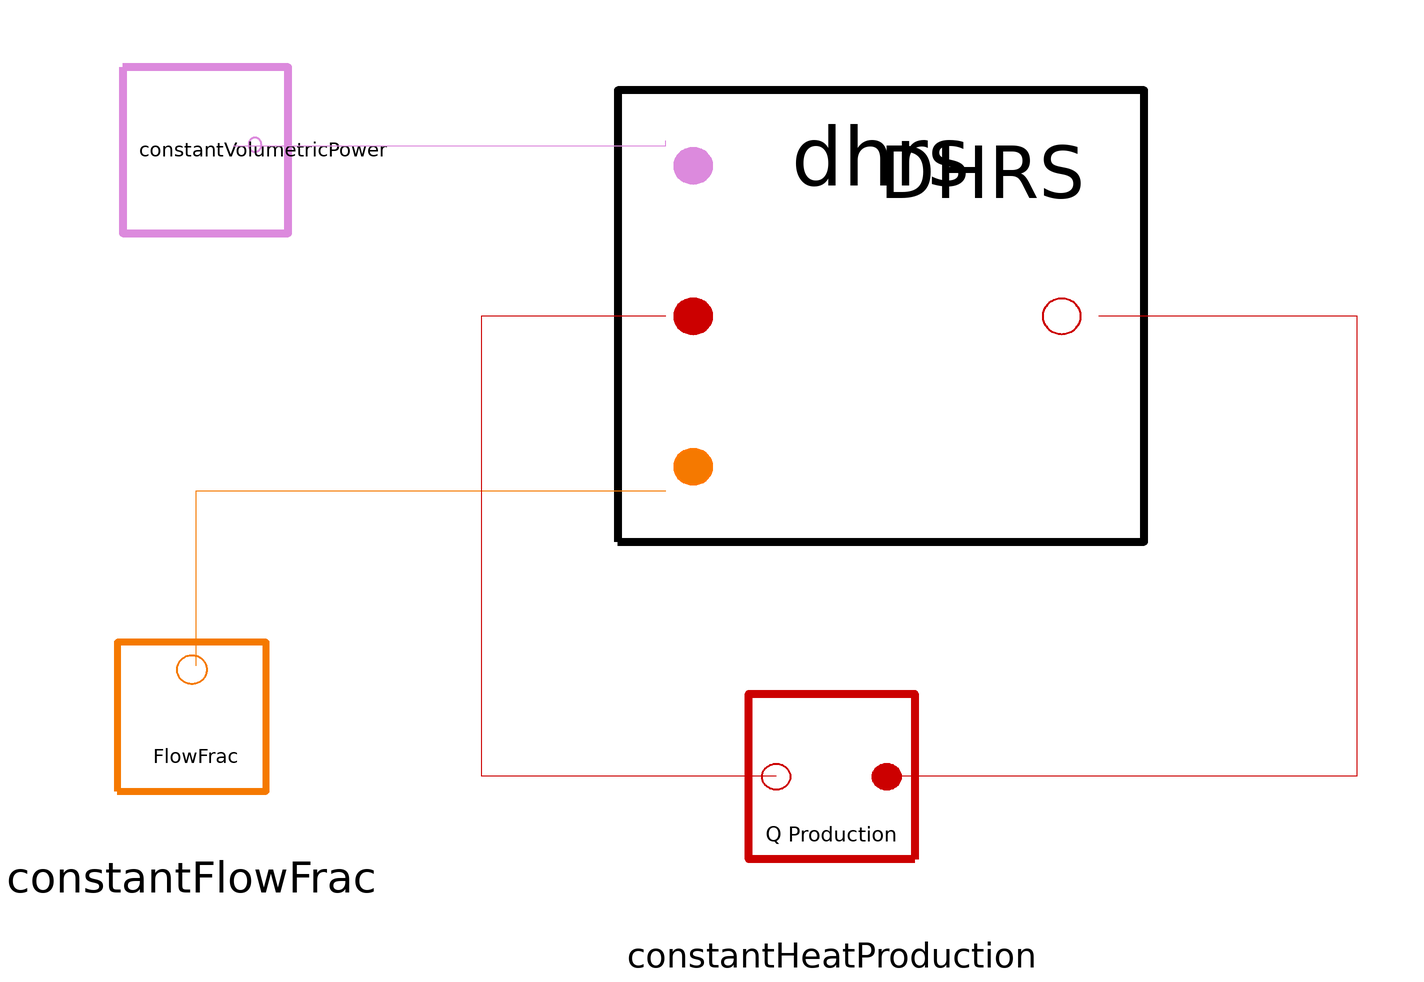

Above is the diagram view of the following Modelica model: its components placed by their Placement annotations and its connect equations drawn as lines.

model heatTest
        HeatTransport.DHRS dhrs(vol = 0.1, rho = 2146.5, cP = 1966.5, vDotNom = 0.075708, DHRS_tK = 10, DHRS_MaxP_Rm(displayUnit = "W") = 8000, DHRS_P_Bleed = 8000, DHRS_time = 2000, K = 1, Ac = 0.01, L = 1, Ar = 0.1, EnableRad = false, e = 0.01, Tinf = 100, T_0 = 100) annotation(
          Placement(transformation(origin = {-12, -20.6667}, extent = {{-74.6667, -37.3333}, {56, 74.6667}})));
        Signals.Constants.ConstantFlowFrac constantFlowFrac(ConstantFlowFrac = 1) annotation(
          Placement(transformation(origin = {-171, -89}, extent = {{-27, -27}, {27, 27}})));
        Signals.Constants.ConstantHeatProduction constantHeatProduction(vol = 0.1, rho = 2146.5, cP = 1966.5, V_dotNom = 0.075708, powPr(displayUnit = "W") = 8000) annotation(
          Placement(transformation(origin = {-32, -102}, extent = {{30, -30}, {-30, 30}}, rotation = -0)));
        Signals.Constants.ConstantVolumetricPower constantVolumetricPower(Q_volumetric = 0) annotation(
          Placement(transformation(origin = {-168, 34}, extent = {{-18, -18}, {18, 18}}, rotation = -90)));
      equation
        connect(constantFlowFrac.flowFraction_Out, dhrs.flowFrac) annotation(
          Line(points = {{-170, -78}, {-170, -40}, {-68, -40}}, color = {245, 121, 0}));
        connect(dhrs.tempOut, constantHeatProduction.temp_In) annotation(
          Line(points = {{26, -2}, {82, -2}, {82, -102}, {-20, -102}}, color = {204, 0, 0}));
        connect(constantHeatProduction.temp_Out, dhrs.tempIn) annotation(
          Line(points = {{-44, -102}, {-108, -102}, {-108, -2}, {-68, -2}}, color = {204, 0, 0}));
        connect(constantVolumetricPower.volPow, dhrs.pDecay) annotation(
          Line(points = {{-162, 35}, {-68, 35}, {-68, 36}}, color = {220, 138, 221}));
        annotation(
          Diagram(coordinateSystem(extent = {{-200, 80}, {80, -120}})));
      end heatTest;